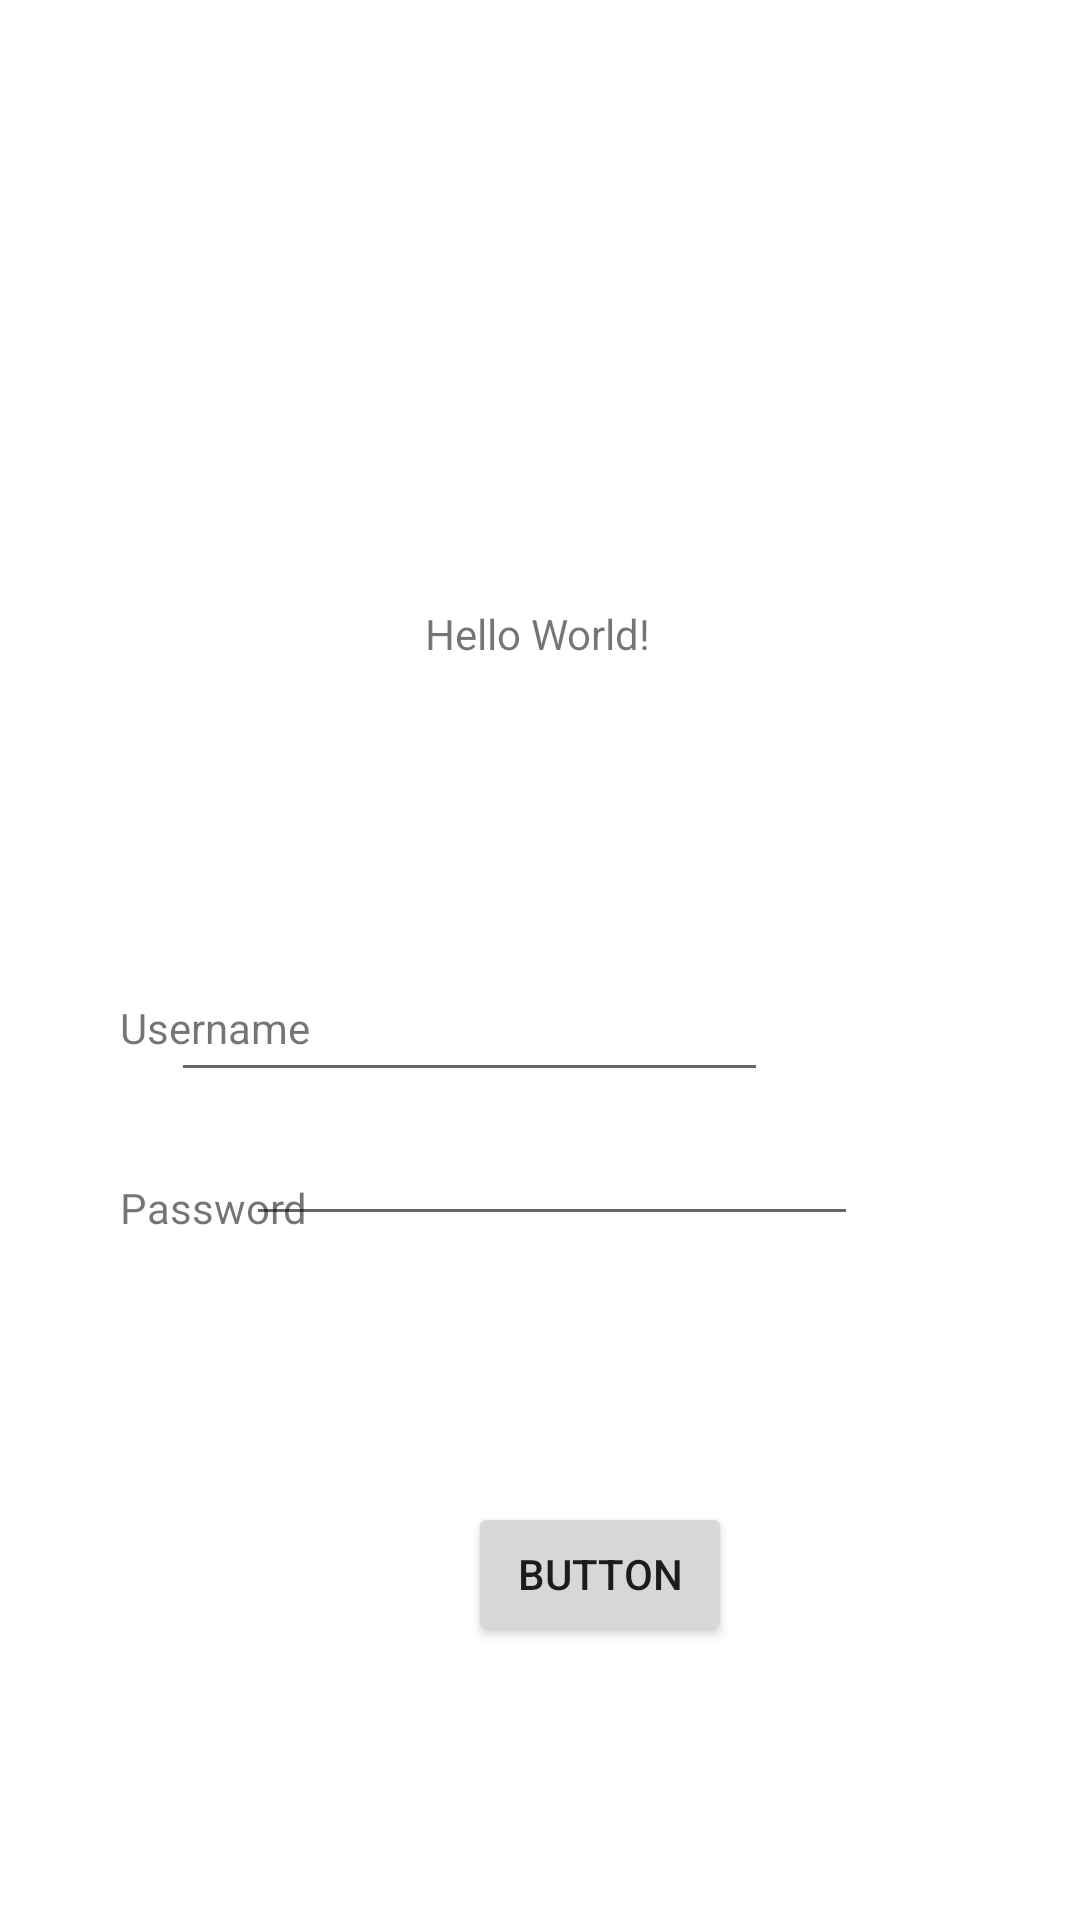

Produce the Android XML layout that renders to this screen, including the resource entries it uses.
<!-- AndroidManifest.xml: application theme AppTheme.Launcher -->
<!-- res/layout/activity_main.xml -->
<?xml version="1.0" encoding="utf-8"?>
<android.support.constraint.ConstraintLayout
    xmlns:android="http://schemas.android.com/apk/res/android"
    xmlns:tools="http://schemas.android.com/tools"
    xmlns:app="http://schemas.android.com/apk/res-auto"
    android:layout_width="match_parent"
    android:layout_height="match_parent"
    tools:context=".MainActivity">

    <TextView
        android:id="@+id/textView2"
        android:layout_width="wrap_content"
        android:layout_height="wrap_content"
        android:text="Hello World!"
        app:layout_constraintBottom_toBottomOf="parent"
        app:layout_constraintHorizontal_bias="0.498"
        app:layout_constraintLeft_toLeftOf="parent"
        app:layout_constraintRight_toRightOf="parent"
        app:layout_constraintTop_toTopOf="parent"
        app:layout_constraintVertical_bias="0.325" />

    <Button
        android:id="@+id/button4"
        android:layout_width="wrap_content"
        android:layout_height="wrap_content"
        android:layout_marginLeft="156dp"
        android:layout_marginTop="280dp"
        android:text="Button"
        app:layout_constraintLeft_toLeftOf="parent"
        app:layout_constraintTop_toBottomOf="@+id/textView2" />

    <ImageView
        android:id="@+id/imageView7"
        android:layout_width="wrap_content"
        android:layout_height="wrap_content"
        android:layout_marginStart="8dp"
        android:layout_marginTop="60dp"
        android:layout_marginEnd="164dp"
        app:layout_constraintEnd_toEndOf="parent"
        app:layout_constraintHorizontal_bias="1.0"
        app:layout_constraintStart_toStartOf="parent"
        app:layout_constraintTop_toTopOf="parent"
        app:srcCompat="@mipmap/ic_launcher" />

    <EditText
        android:id="@+id/editText"
        android:layout_width="204dp"
        android:layout_height="30dp"
        android:layout_marginStart="8dp"
        android:layout_marginEnd="8dp"
        android:layout_marginBottom="228dp"
        android:ems="10"
        android:inputType="textPassword"
        app:layout_constraintBottom_toBottomOf="parent"
        app:layout_constraintEnd_toEndOf="parent"
        app:layout_constraintHorizontal_bias="0.528"
        app:layout_constraintStart_toStartOf="parent" />

    <TextView
        android:id="@+id/textView"
        android:layout_width="wrap_content"
        android:layout_height="wrap_content"
        android:layout_marginStart="40dp"
        android:layout_marginBottom="228dp"
        android:text="Password"
        app:layout_constraintBottom_toBottomOf="parent"
        app:layout_constraintStart_toStartOf="parent" />

    <TextView
        android:id="@+id/textView3"
        android:layout_width="wrap_content"
        android:layout_height="wrap_content"
        android:layout_marginStart="40dp"
        android:layout_marginBottom="288dp"
        android:text="Username"
        app:layout_constraintBottom_toBottomOf="parent"
        app:layout_constraintStart_toStartOf="parent" />

    <EditText
        android:id="@+id/editText2"
        android:layout_width="199dp"
        android:layout_height="37dp"
        android:layout_marginEnd="104dp"
        android:layout_marginBottom="276dp"
        android:ems="10"
        android:inputType="textPersonName"
        app:layout_constraintBottom_toBottomOf="parent"
        app:layout_constraintEnd_toEndOf="parent" />


</android.support.constraint.ConstraintLayout>
<!-- resources referenced by this layout -->
<resources>
  <style name="AppTheme.Launcher">
          <item name="android:windowBackground">@drawable/ronaldo</item>
      </style>
</resources>
